Image classification data set "data" (Bowman74/VSLiveMLClientAndServerModels on GitHub). Class labels (3): oak trees, palm trees, pine trees.

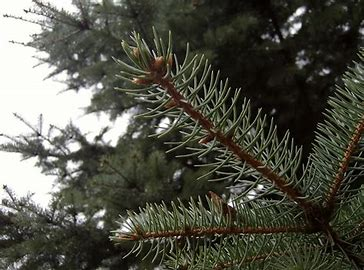
Label: pine trees

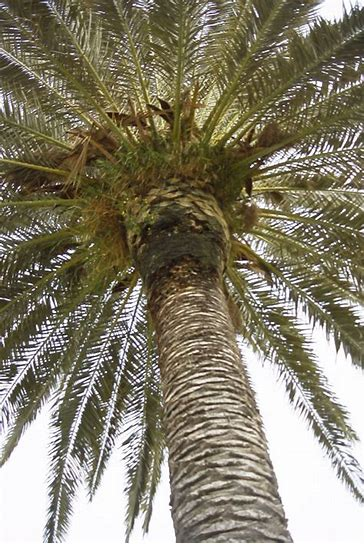
Label: palm trees

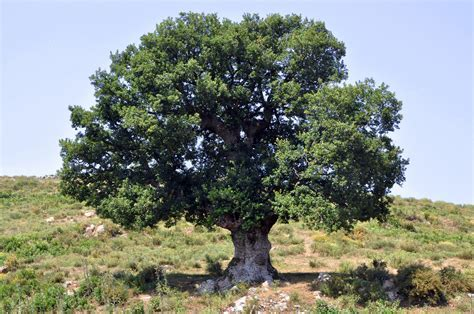
Label: oak trees

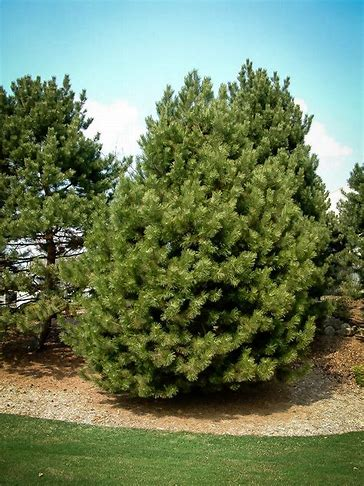
Label: pine trees

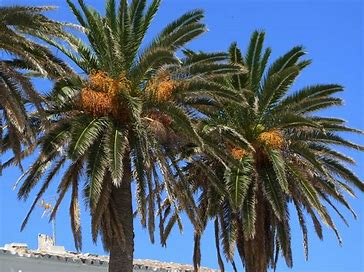
Label: palm trees

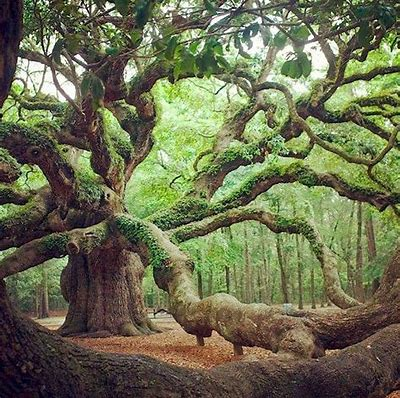
Label: oak trees
